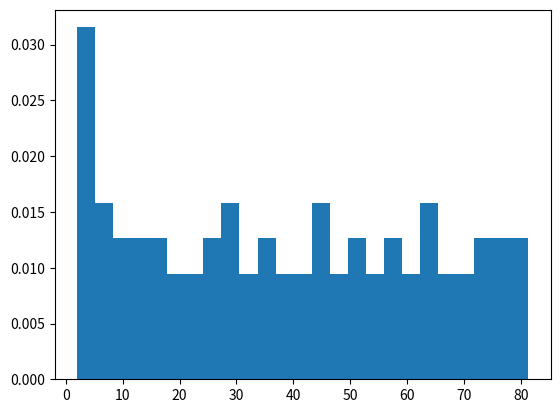

This figure's Python source:
import numpy as np
import matplotlib.pyplot as plt
from numpy.random import uniform 
import scipy.stats as stats
from scipy.special import gamma, factorial

### MCMC ASSIGNMENT 1 ###
#Create an MCMC that draws from Student-t distribution

#Since we want to output a student-t distribution, our estimated parameter needs to be the data we want 
#to model, so x_i is going to be our jumps

#Now create our likelihood function
#inputs are x: jump (aka simulated data point), mu,sig,nu: parameters of the distribution
def loglike(x):
    mu = 1
    sig = 1
    nu = 3

    pi = (gamma((nu+1)/2) / (gamma(nu/2) * np.sqrt(2*np.pi)*sig)) * (1 + (1/nu)*((x - mu)/sig)**2)**(-0.5*(nu+1))
    #now impliment flat priors for our parameters - mu, nu, and sig cannot go below 0
    if mu < 0 or sig < 0.1 or nu < 0:
       return (-1e6)
    return(np.sum(np.log(pi))) #returns sum of the logs

#create the MCMC
#inputs are starting point, jump size, number of points until convergence 
def mcmc(start, alp, conv):
    x_0 = start #starting point
    naccept = 0 #counter for acceptance
    accepted_values = [] #array for all accepted values
    step_iter = [] #array that matches all accepted values


    #create the jump
    for i in range(0, conv):

        #proposal distribution is a gaussian, with jump size alpha, mean (???)
        new_step = x_0 + stats.norm(1, alp).rvs()

        #calculate Hastings ratio - difference of the logs
        y = loglike(new_step) - loglike(x_0)
        #now we want the negative number to be chosen, so compare to 0
        ratio =min(0, y)

        #generate a random number between 0 and 1
        u = np.random.uniform(0,1)
        #we need to re-exponentiate the log ratio to compare it to the random number
        if u < np.exp(ratio):
            #accept the point
            naccept = naccept + 1
            x_0 = new_step
            accepted_values.append(new_step)
            step_iter.append(i)
        else:
            accepted_values.append(x_0)
    print(naccept)
    plt.hist(accepted_values, bins=25, density=True)
    plt.show()
    return(accepted_values, naccept, step_iter)

mcmc(2, 0.1, 100)

